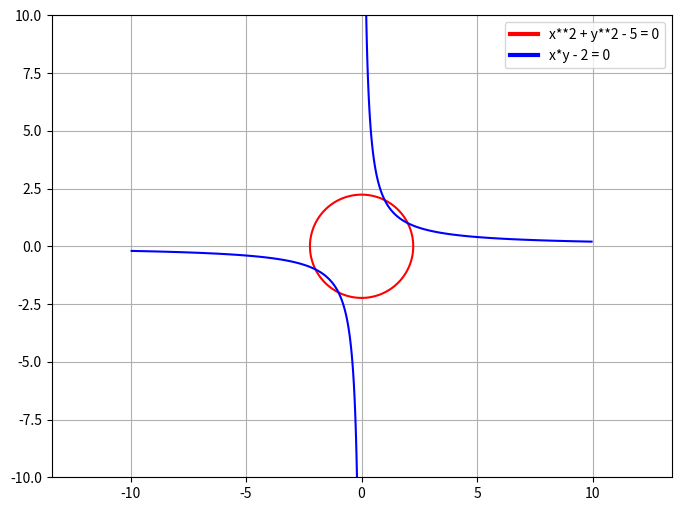
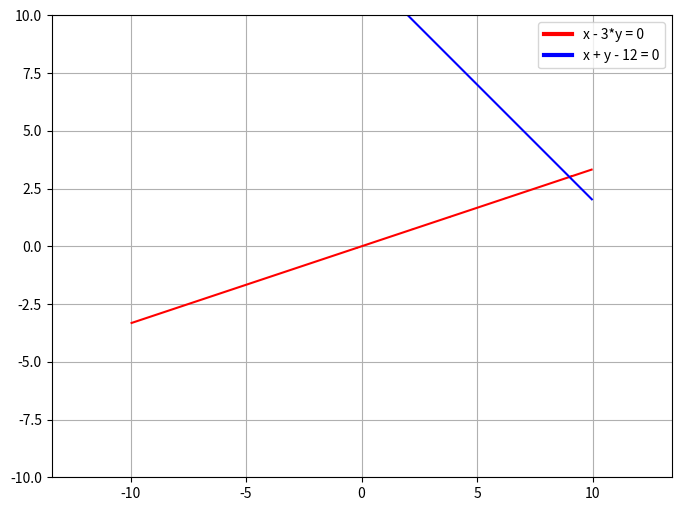

Source code (Python) for these figures, in order:
import matplotlib.lines as mlines
import matplotlib.pyplot as plt
import numpy as np
import sympy as sp

x, y, z = sp.symbols("x y, z")


def plot(F: list) -> None:
    func_colors = ["red", "blue", "green", "black"]
    plt.figure(figsize=(8, 6))
    x_plot, y_plot = np.meshgrid(np.linspace(-10, 10, 150), np.linspace(-10, 10, 150))
    plt.axis("equal")

    legend_elements = []
    for i in range(len(F)):
        func_to_draw = sp.lambdify((x, y), F[i])(x_plot, y_plot)
        plt.contour(
            x_plot,
            y_plot,
            func_to_draw,
            levels=[0],
            colors=func_colors[i],
        )
        legend_elements.append(
            mlines.Line2D(
                [], [], color=func_colors[i], linewidth=3, label=f"{F[i]} = 0"
            ),
        )

    plt.grid(True)
    plt.legend(handles=legend_elements, loc="upper right")
    plt.show()


def result_F(F, X):
    res = F.subs({x: X[0], y: X[1]})
    return res


def jacobian_matrix(F):
    J = F.jacobian(sp.Matrix([x, y]))
    return J


def newton_system(F, start_data, eps=1e-5, N=25):
    X_cur = start_data
    history_data = []

    for i in range(N):
        X_next = X_cur - sp.Inverse(jacobian_matrix(F)).subs(
            {x: X_cur[0], y: X_cur[1]}
        ) * result_F(F, X_cur)

        diff = (X_next - X_cur).norm()
        history_data.append(diff)
        print(
            f"{i + 1:>2} | {float(X_cur[0]):>7.3f} {float(X_cur[1]):>7.3f} | {float(diff):>7.3e}"
        )
        if diff < eps * eps:
            return i + 1, history_data
        X_cur = X_next

    print("Достигнут лимит итераций")
    return N, history_data


def find_and_check_solution(F):
    # TODO: "Посчитать значение системы и сравнить со значением по невязке"
    roots = sp.nonlinsolve(F, [x, y])
    print(roots)
    pass


FUNC_LIST = [
    [x**2 + y**2 - 5, x * y - 2],
    [x - 3 * y, x + y - 12],
]


def main():
    for F in FUNC_LIST:
        plot(F)
        sp_F = sp.Matrix(F)
        find_and_check_solution(sp_F)
        try:
            input_data = list(map(float, input("Введите зачения: ").split()))
            while input != "q":
                print(input_data)
                sp_X = sp.Matrix(input_data)

                iter, history = newton_system(sp_F, sp_X)

                input_data = list(map(float, input("Введите зачения: ").split()))
        except Exception as e:
            if isinstance(e, sp.matrices.exceptions.NonInvertibleMatrixError):
                print("Определитель равен нулю")
            elif isinstance(e, IndexError):
                break
            else:
                continue


if __name__ == "__main__":
    main()
